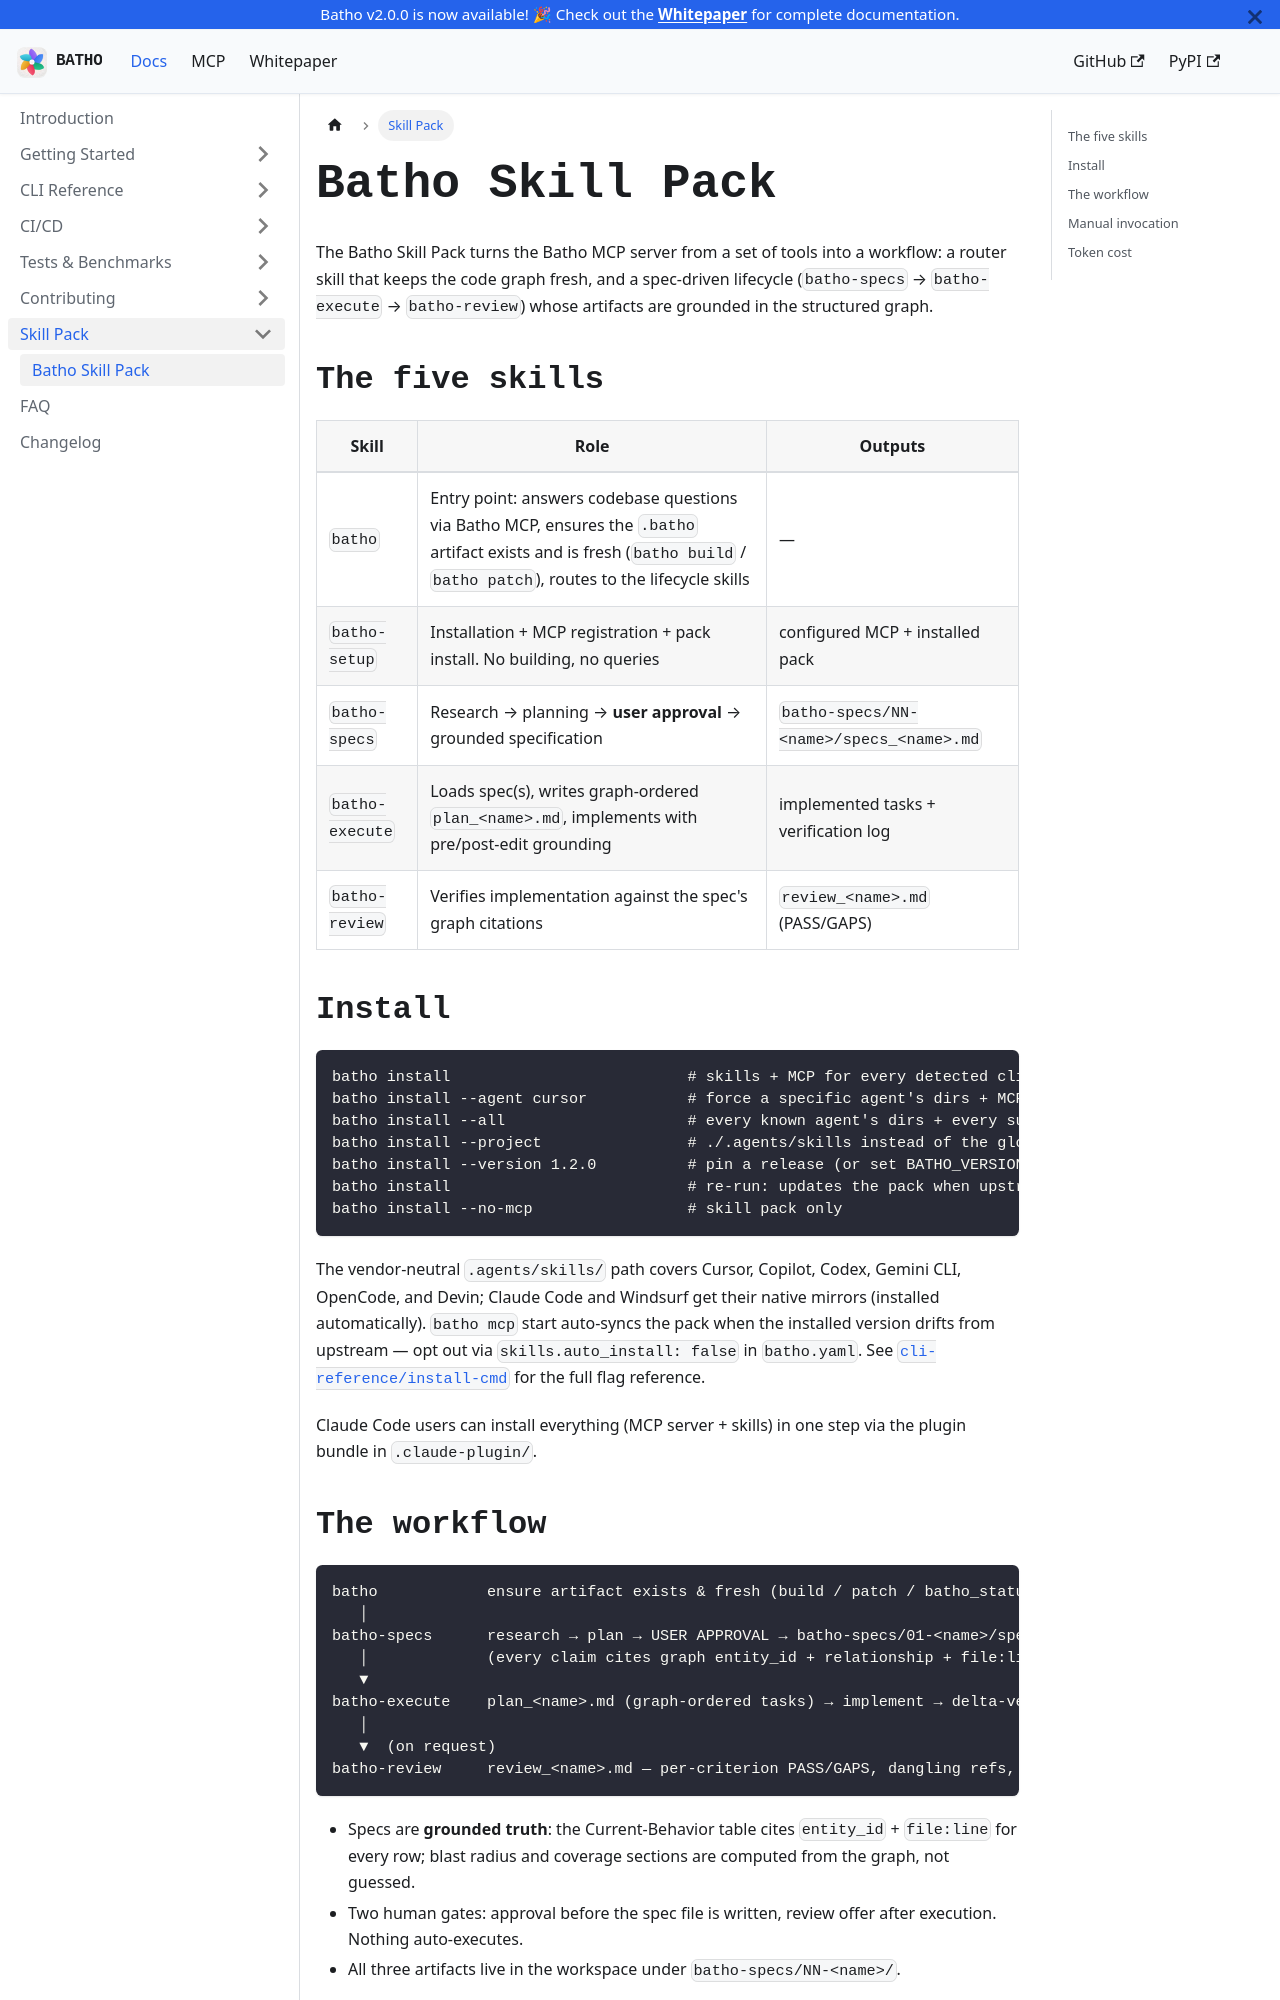

repository: sageoz/Batho · page: docs/skills/pack/index.html · generator: docusaurus

# Batho Skill Pack

The Batho Skill Pack turns the Batho MCP server from a set of tools into a
workflow: a router skill that keeps the code graph fresh, and a spec-driven
lifecycle (`batho-specs` → `batho-execute` → `batho-review`) whose artifacts are
grounded in the structured graph.

## The five skills

| Skill | Role | Outputs |
|-------|------|---------|
| `batho` | Entry point: answers codebase questions via Batho MCP, ensures the `.batho` artifact exists and is fresh (`batho build` / `batho patch`), routes to the lifecycle skills | — |
| `batho-setup` | Installation + MCP registration + pack install. No building, no queries | configured MCP + installed pack |
| `batho-specs` | Research → planning → **user approval** → grounded specification | `batho-specs/NN-<name>/specs_<name>.md` |
| `batho-execute` | Loads spec(s), writes graph-ordered `plan_<name>.md`, implements with pre/post-edit grounding | implemented tasks + verification log |
| `batho-review` | Verifies implementation against the spec's graph citations | `review_<name>.md` (PASS/GAPS) |

## Install

```bash
batho install                          # skills + MCP for every detected client
batho install --agent cursor           # force a specific agent's dirs + MCP config (repeatable)
batho install --all                    # every known agent's dirs + every supported client's config
batho install --project                # ./.agents/skills instead of the global dir (MCP stays global)
batho install --version 1.2.0          # pin a release (or set BATHO_VERSION)
batho install                          # re-run: updates the pack when upstream differs
batho install --no-mcp                 # skill pack only
```

The vendor-neutral `.agents/skills/` path covers Cursor, Copilot, Codex, Gemini
CLI, OpenCode, and Devin; Claude Code and Windsurf get their native mirrors
(installed automatically). `batho mcp` start auto-syncs the pack when the
installed version drifts from upstream — opt out via `skills.auto_install: false`
in `batho.yaml`. See [`cli-reference/install-cmd`](../cli-reference/install-cmd.md)
for the full flag reference.

Claude Code users can install everything (MCP server + skills) in one step via
the plugin bundle in `.claude-plugin/`.
